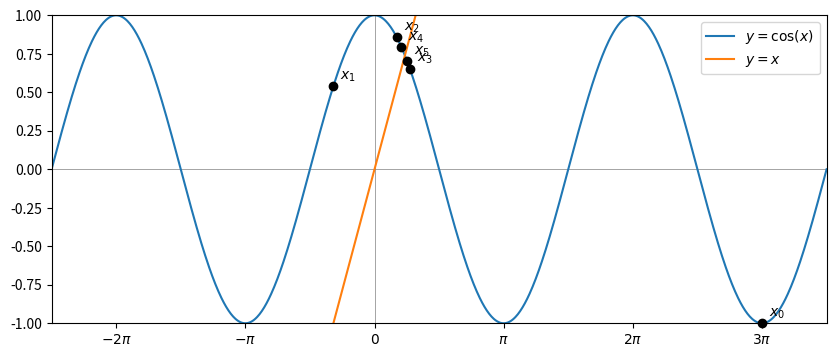

Recreate this plot in Python.
import matplotlib.pyplot as plt
import numpy as np

def g(x):
    return np.cos(x)

n = 5
x0 = 3 * np.pi

xs = np.linspace(-5 / 2 * np.pi, 7 / 2 * np.pi, 1000)

fig, ax = plt.subplots(figsize=(10, 4))
ax.axhline(0, color="gray", linewidth=0.5)
ax.axvline(0, color="gray", linewidth=0.5)
ax.plot(xs, g(xs), label="$y = \\cos(x)$")
ax.plot(xs, xs, label="$y = x$")

x = x0
for k in range(n + 1):
    ax.plot(x, g(x), "ko", clip_on=False)
    ax.annotate(f"$x_{{{k}}}$", (x, g(x)), textcoords="offset points", xytext=(5, 5))
    x = g(x)

ax.set_xlim(xs[0], xs[-1])
ax.set_ylim(-1, 1)
ticks = np.arange(-2, 4) * np.pi
ax.set_xticks(ticks, ["$-2\\pi$", "$-\\pi$", "$0$", "$\\pi$", "$2\\pi$", "$3\\pi$"])
ax.legend()
plt.show()
